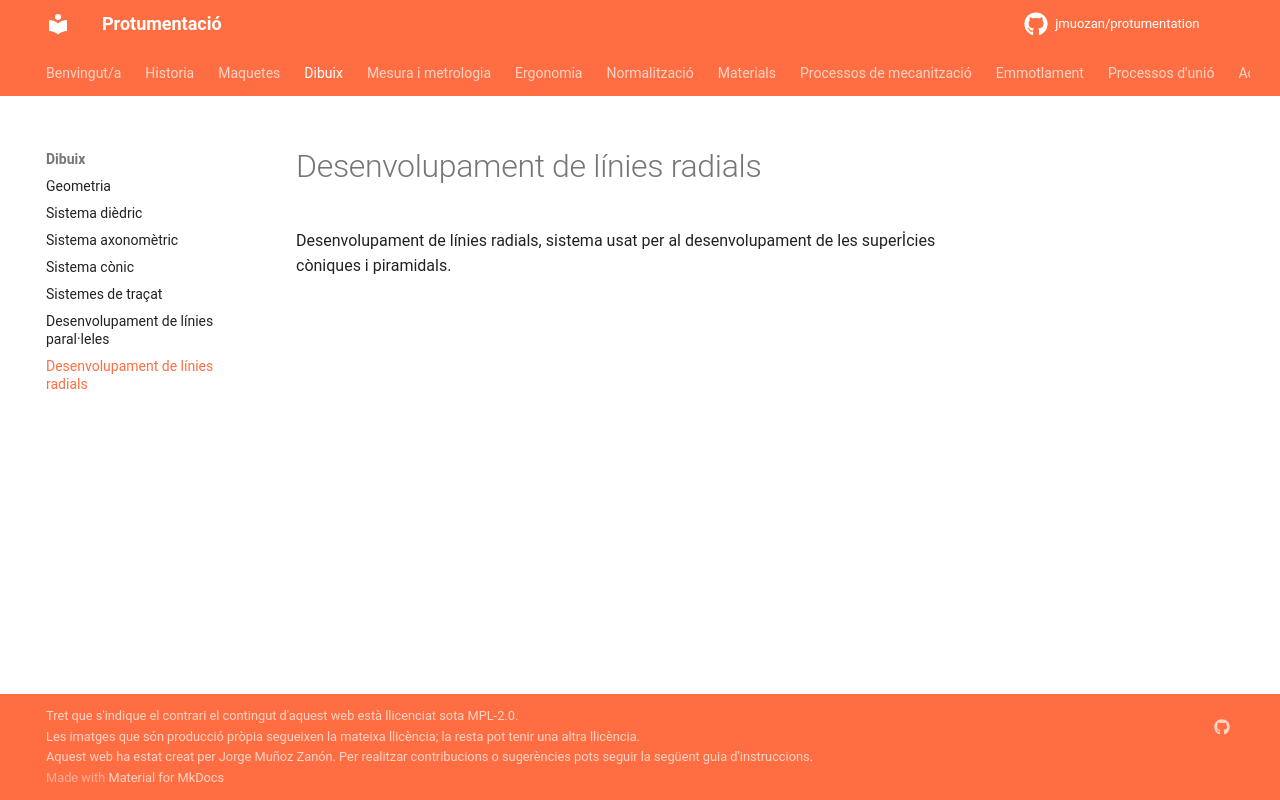

repository: jmuozan/protumentation · page: temes/dibuix/linies_radials/linies_radials/index.html · generator: mkdocs

Desenvolupament de línies radials, sistema usat per al desenvolupament de les superİcies
còniques i piramidals.
